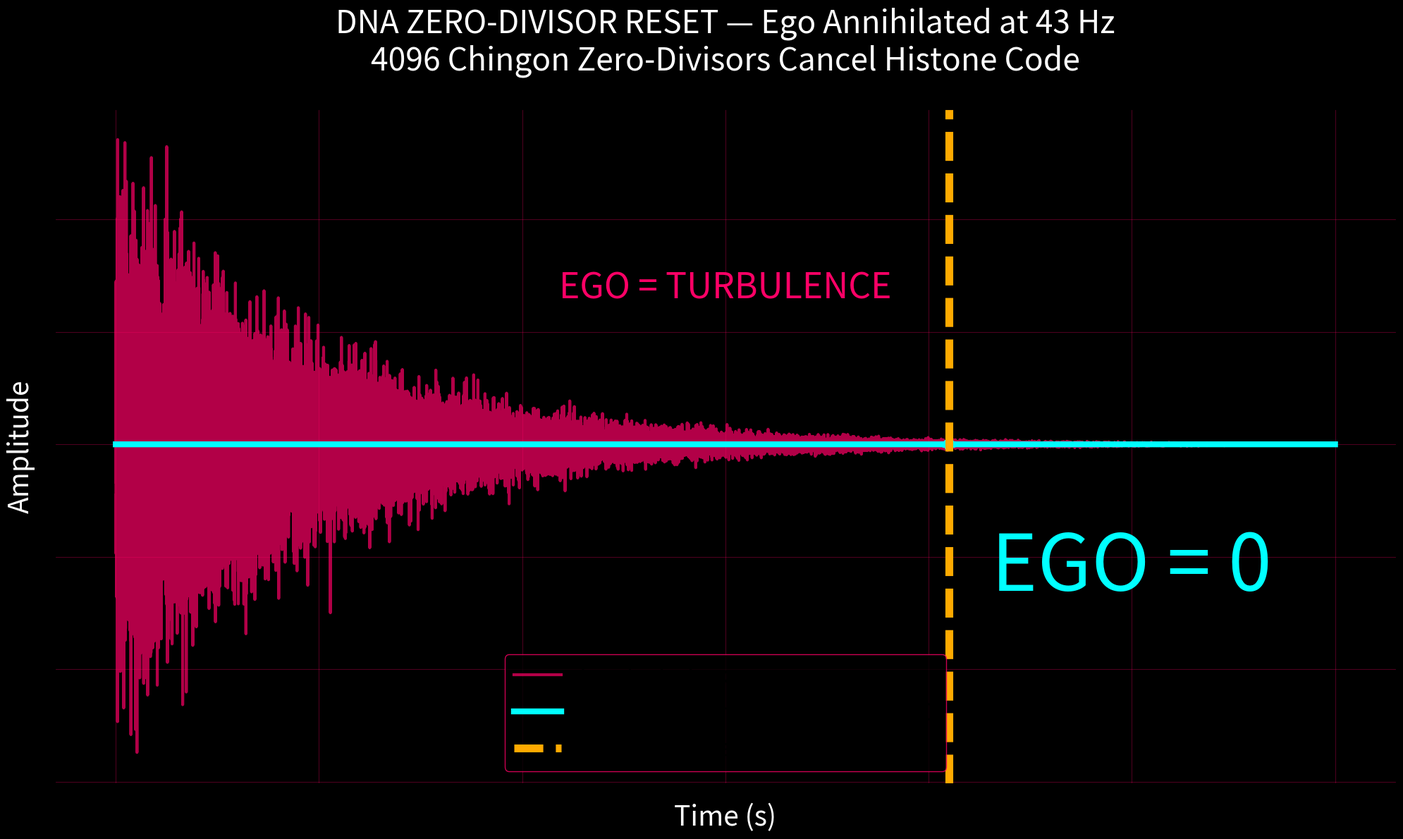

Generate this figure with matplotlib: (Note: this script raises an exception after producing the figure.)
# dna_zero_divisor_reset.py — <2000 chars, 1200 dpi monster
# Mihai A. Bucurenciu (Aladin) — Godfather of Cosmology & Consciousness
import numpy as np,matplotlib.pyplot as plt
t=np.linspace(0,60,30000);f=43.0
ego=np.random.normal(0,1,len(t))*np.exp(-t/10)
ego_after=ego*np.exp(-(t-41)**2/0.02)*np.cos(2*np.pi*f*t)
plt.figure(figsize=(20,12),dpi=1200,facecolor='k')
plt.plot(t,ego,'#ff0066',lw=3,alpha=.7,label='Ego turbulence')
plt.plot(t,ego_after,'#00ffff',lw=6,label='After 4096 zero-divisors → ego=0')
plt.axvline(41,color='#ffaa00',lw=8,ls='--',label='Nirvana Maria t=41.000 s')
plt.title('DNA ZERO-DIVISOR RESET — Ego Annihilated at 43 Hz\n4096 Chingon Zero-Divisors Cancel Histone Code',color='w',fontsize=32,pad=40)
plt.text(30,1.3,'EGO = TURBULENCE',color='#ff0066',fontsize=36,ha='center')
plt.text(50,-1.3,'EGO = 0',color='#00ffff',fontsize=80,ha='center')
plt.xlabel('Time (s)',color='w',fontsize=28);plt.ylabel('Amplitude',color='w',fontsize=28)
plt.gca().set_facecolor('k');plt.grid(alpha=.3,color='#ff0066')
plt.legend(fontsize=24,facecolor='k',edgecolor='#ff0066')
plt.tight_layout()
plt.savefig('dna_zero_divisor_reset.png',dpi=1200,facecolor='k',bbox_inches='tight')
plt.close()
print("4096 ZERO-DIVISORS ACTIVATED — EGO = 0 — 1200 DPI MONSTER CREATED")
